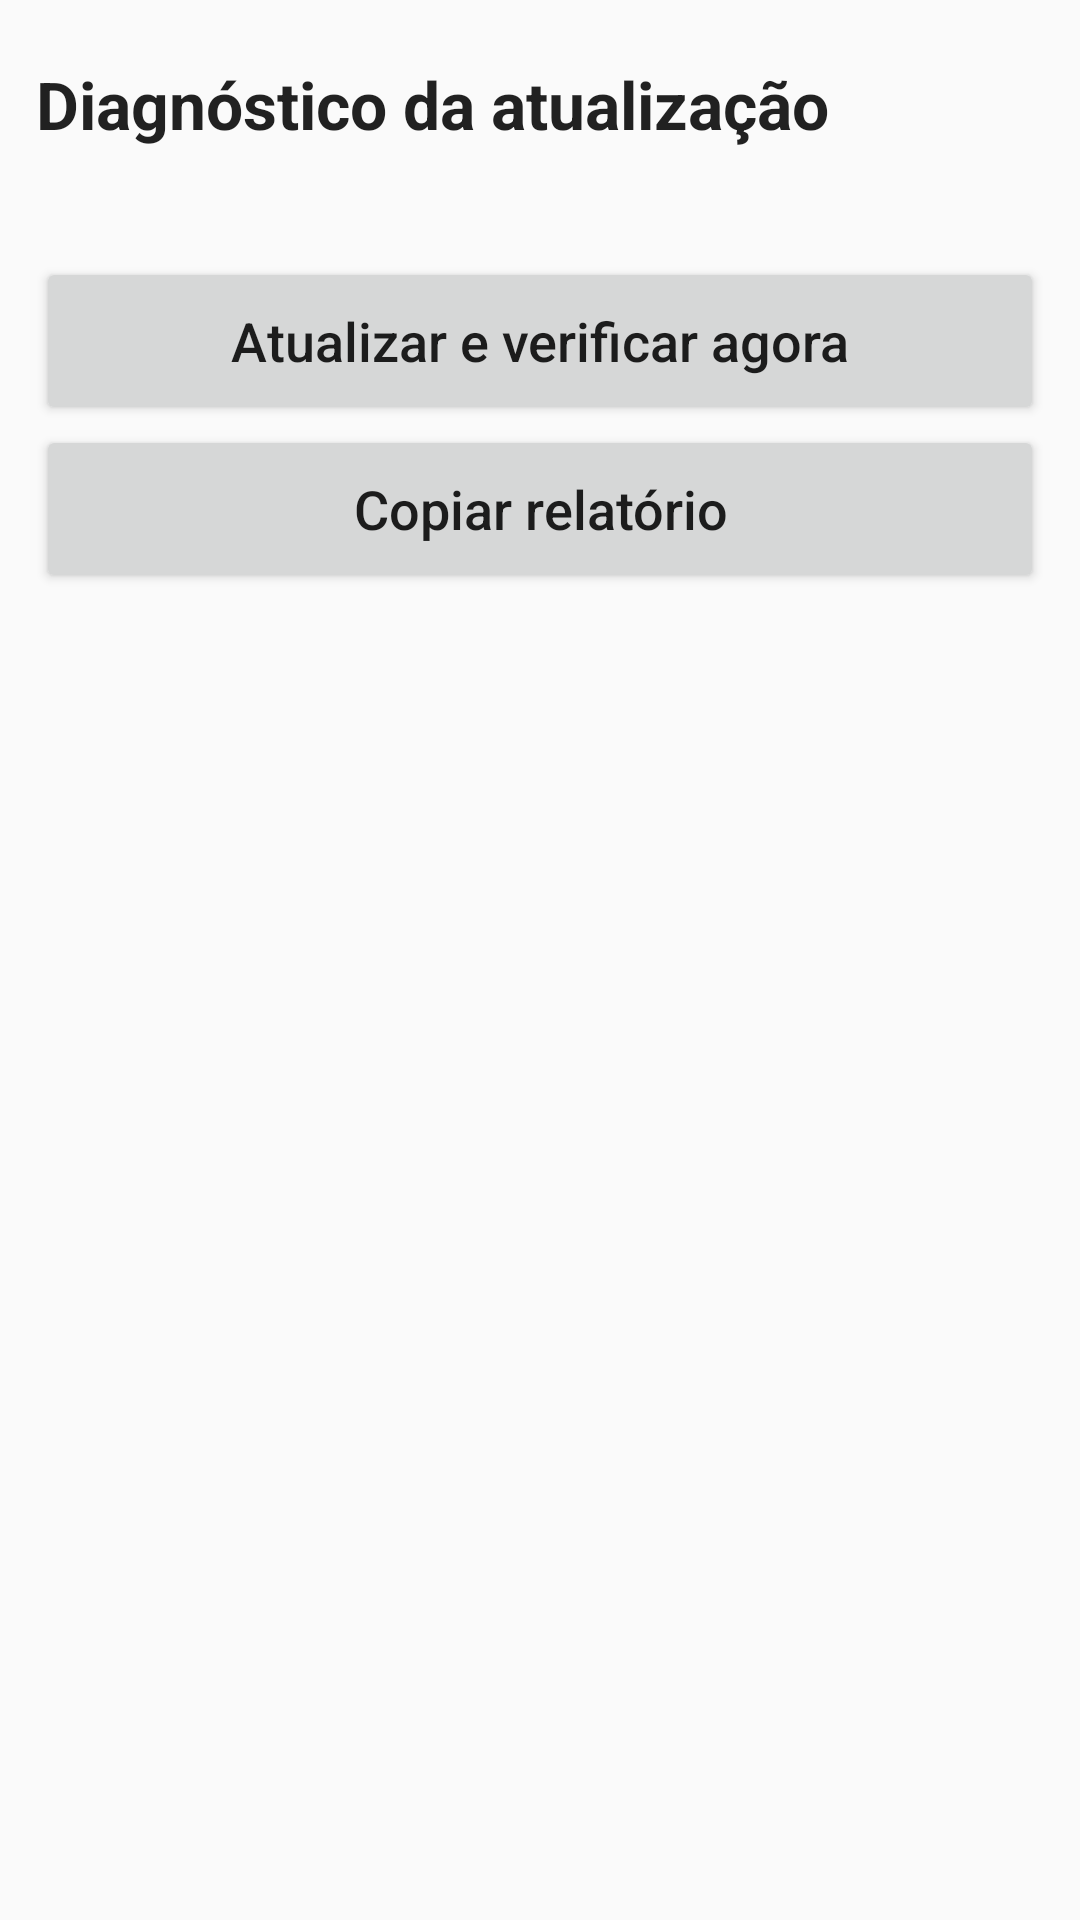

Reconstruct the res/layout file that produces this screen, plus the resources it refers to.
<!-- AndroidManifest.xml: application theme AppTheme -->
<!-- res/layout/activity_diagnostico.xml -->
<?xml version="1.0" encoding="utf-8"?>
<LinearLayout xmlns:android="http://schemas.android.com/apk/res/android"
    android:layout_width="match_parent"
    android:layout_height="match_parent"
    android:orientation="vertical"
    android:padding="12dp">

    <TextView
        android:id="@+id/title"
        style="@style/Heading"
        android:text="Diagnóstico da atualização" />

    <TextView
        android:id="@+id/summary"
        style="@style/Body"
        android:accessibilityLiveRegion="polite" />

    <Button
        android:id="@+id/run"
        android:layout_width="match_parent"
        android:layout_height="wrap_content"
        android:text="Atualizar e verificar agora" />

    <Button
        android:id="@+id/copy"
        android:layout_width="match_parent"
        android:layout_height="wrap_content"
        android:text="Copiar relatório" />

    <ListView
        android:id="@+id/items"
        android:layout_width="match_parent"
        android:layout_height="0dp"
        android:layout_weight="1" />
</LinearLayout>
<!-- resources referenced by this layout -->
<resources>
  <style name="Body">
          <item name="android:layout_width">match_parent</item>
          <item name="android:layout_height">wrap_content</item>
          <item name="android:textSize">18sp</item>
          <item name="android:paddingTop">4dp</item>
          <item name="android:paddingBottom">4dp</item>
          <item name="android:textColor">?android:attr/textColorPrimary</item>
      </style>
  <style name="Heading">
          <item name="android:layout_width">match_parent</item>
          <item name="android:layout_height">wrap_content</item>
          <item name="android:textSize">22sp</item>
          <item name="android:textStyle">bold</item>
          <item name="android:paddingTop">8dp</item>
          <item name="android:paddingBottom">4dp</item>
          <item name="android:textColor">?android:attr/textColorPrimary</item>
      </style>
  <style name="AppTheme" parent="android:Theme.Material.Light.DarkActionBar">
          <item name="android:colorPrimary">@color/primary</item>
          <item name="android:colorPrimaryDark">@color/primaryDark</item>
          <item name="android:colorAccent">@color/accent</item>
          <item name="android:buttonStyle">@style/Btn</item>
          <item name="android:alertDialogTheme">@style/Dialog</item>
          <item name="android:textColorHint">@color/hint</item>
      </style>
  <color name="primary">#0B4F8A</color>
  <color name="primaryDark">#073560</color>
  <color name="accent">#0B6E4F</color>
  <style name="Btn" parent="android:Widget.Material.Button">
          <item name="android:textAllCaps">false</item>
          <item name="android:textSize">18sp</item>
          <item name="android:minHeight">56dp</item>
      </style>
  <style name="Dialog" parent="android:Theme.Material.Light.Dialog.Alert">
          <item name="android:textSize">20sp</item>
          <item name="android:colorAccent">@color/accent_text</item>
          <item name="android:textColorHint">@color/hint</item>
      </style>
  <color name="hint">#616161</color>
  <color name="accent_text">#0B4F8A</color>
</resources>
